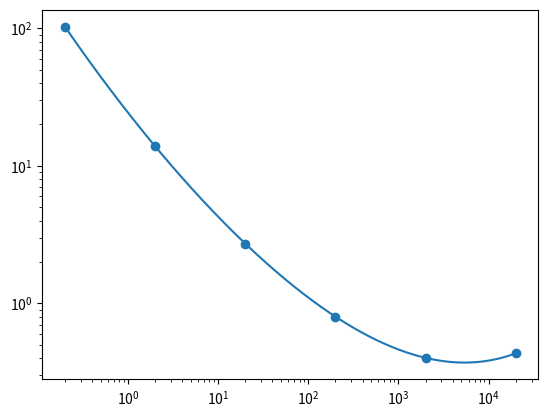

This figure's Python source:
# [redacted]

import numpy as np
from scipy.interpolate import lagrange
import matplotlib.pyplot as plt

# Dane w skali podwójnie logarytmicznej
Re = np.array([0.2, 2, 20, 200, 2000, 20000])
cp = np.array([103, 13.9, 2.72, 0.8, 0.401, 0.433])

# Interpolacja wielomianowa (Lagrange'a)
xs = np.arange(Re[0], Re[-1], 0.01)
poly = lagrange(np.log10(Re), np.log10(cp))

# Wartości dla Re = 5, Re = 50 i Re = 5000
print("Re = 5, \tcp =", 10**poly(np.log10(5)),"\nRe = 50,\tcp =", 10**poly(np.log10(50)) , "\nRe = 5000,\tcp =", 10**poly(np.log10(5000)))

# Wykres
plt.scatter(Re, cp)
plt.loglog(xs, 10**poly(np.log10(xs)))
plt.show()